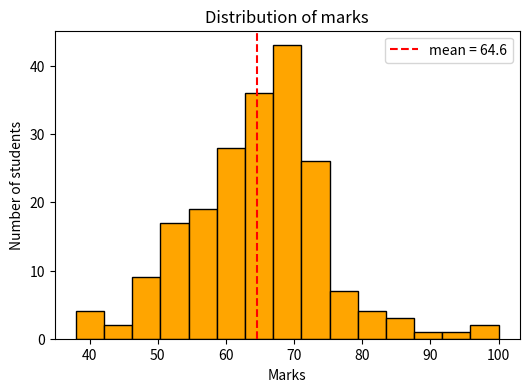
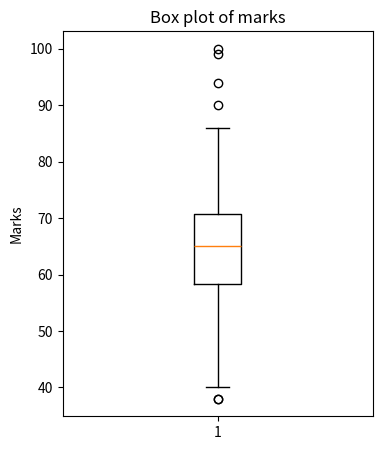

The matplotlib source for these figures, in order:
# histogram_boxplot.py - see how values are DISTRIBUTED
import numpy as np
import matplotlib
matplotlib.use("Agg")
import matplotlib.pyplot as plt

# 200 made-up exam marks around 65, plus two unusual high scores
rng = np.random.default_rng(seed=1)
marks = rng.normal(loc=65, scale=10, size=200).round()
marks = np.append(marks, [99, 100])

# Histogram: how many students fall in each range (bin) of marks
plt.figure(figsize=(6, 4))
plt.hist(marks, bins=15, color="orange", edgecolor="black")
plt.axvline(marks.mean(), color="red", linestyle="--", label=f"mean = {marks.mean():.1f}")
plt.title("Distribution of marks")
plt.xlabel("Marks")
plt.ylabel("Number of students")
plt.legend()
plt.savefig("histogram.png")
plt.close()

# Box plot: median, middle 50% (the box) and outliers (dots)
plt.figure(figsize=(4, 5))
plt.boxplot(marks)
plt.title("Box plot of marks")
plt.ylabel("Marks")
plt.savefig("boxplot.png")
plt.close()

print("Saved histogram.png and boxplot.png")
